Photos from the image-classification dataset "train_test_data" in the GitHub repository kmk9461/Interests_Portfolio. Its 2 classes are: crochet stitches, knitting stitches.

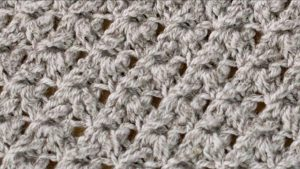
Label: knitting stitches

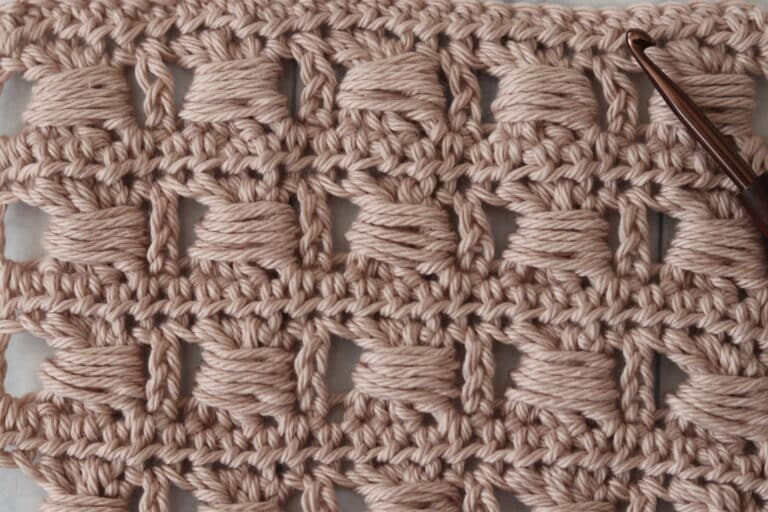
Label: crochet stitches

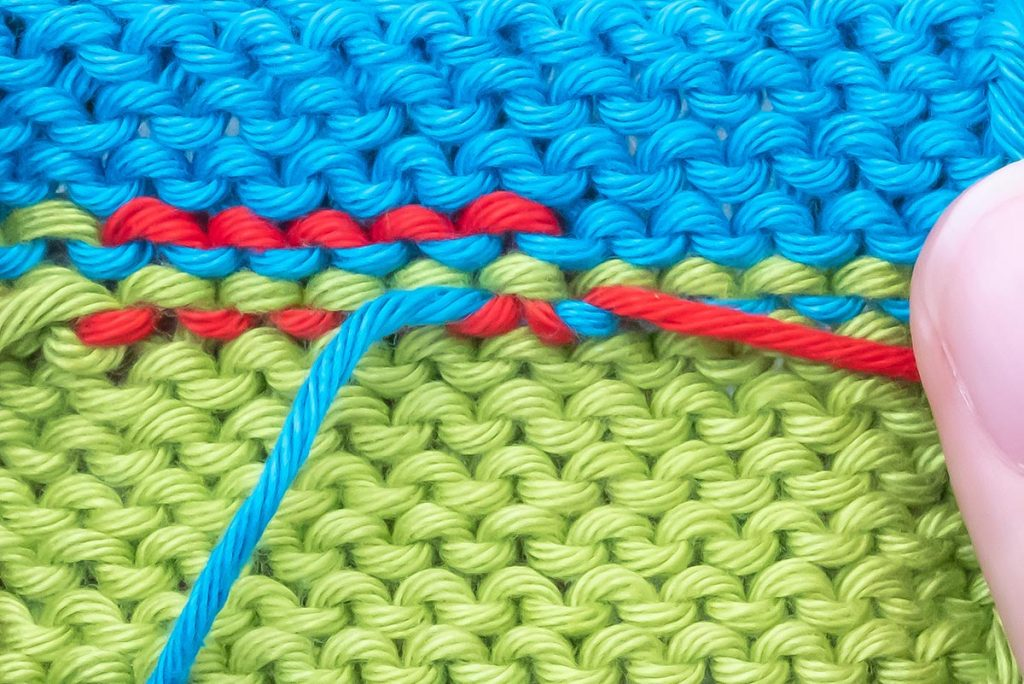
Label: knitting stitches

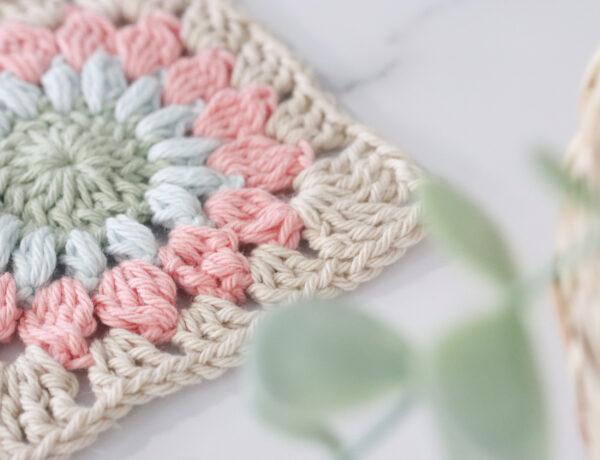
Label: crochet stitches

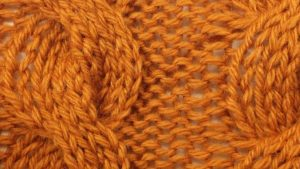
Label: knitting stitches

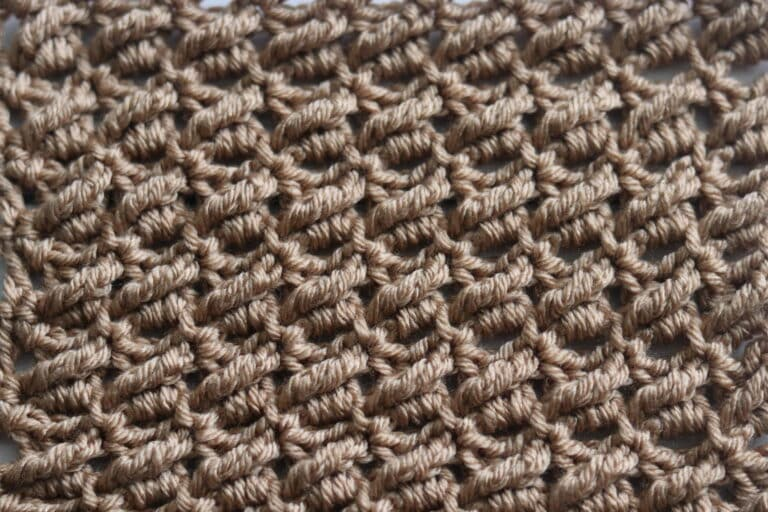
Label: crochet stitches
